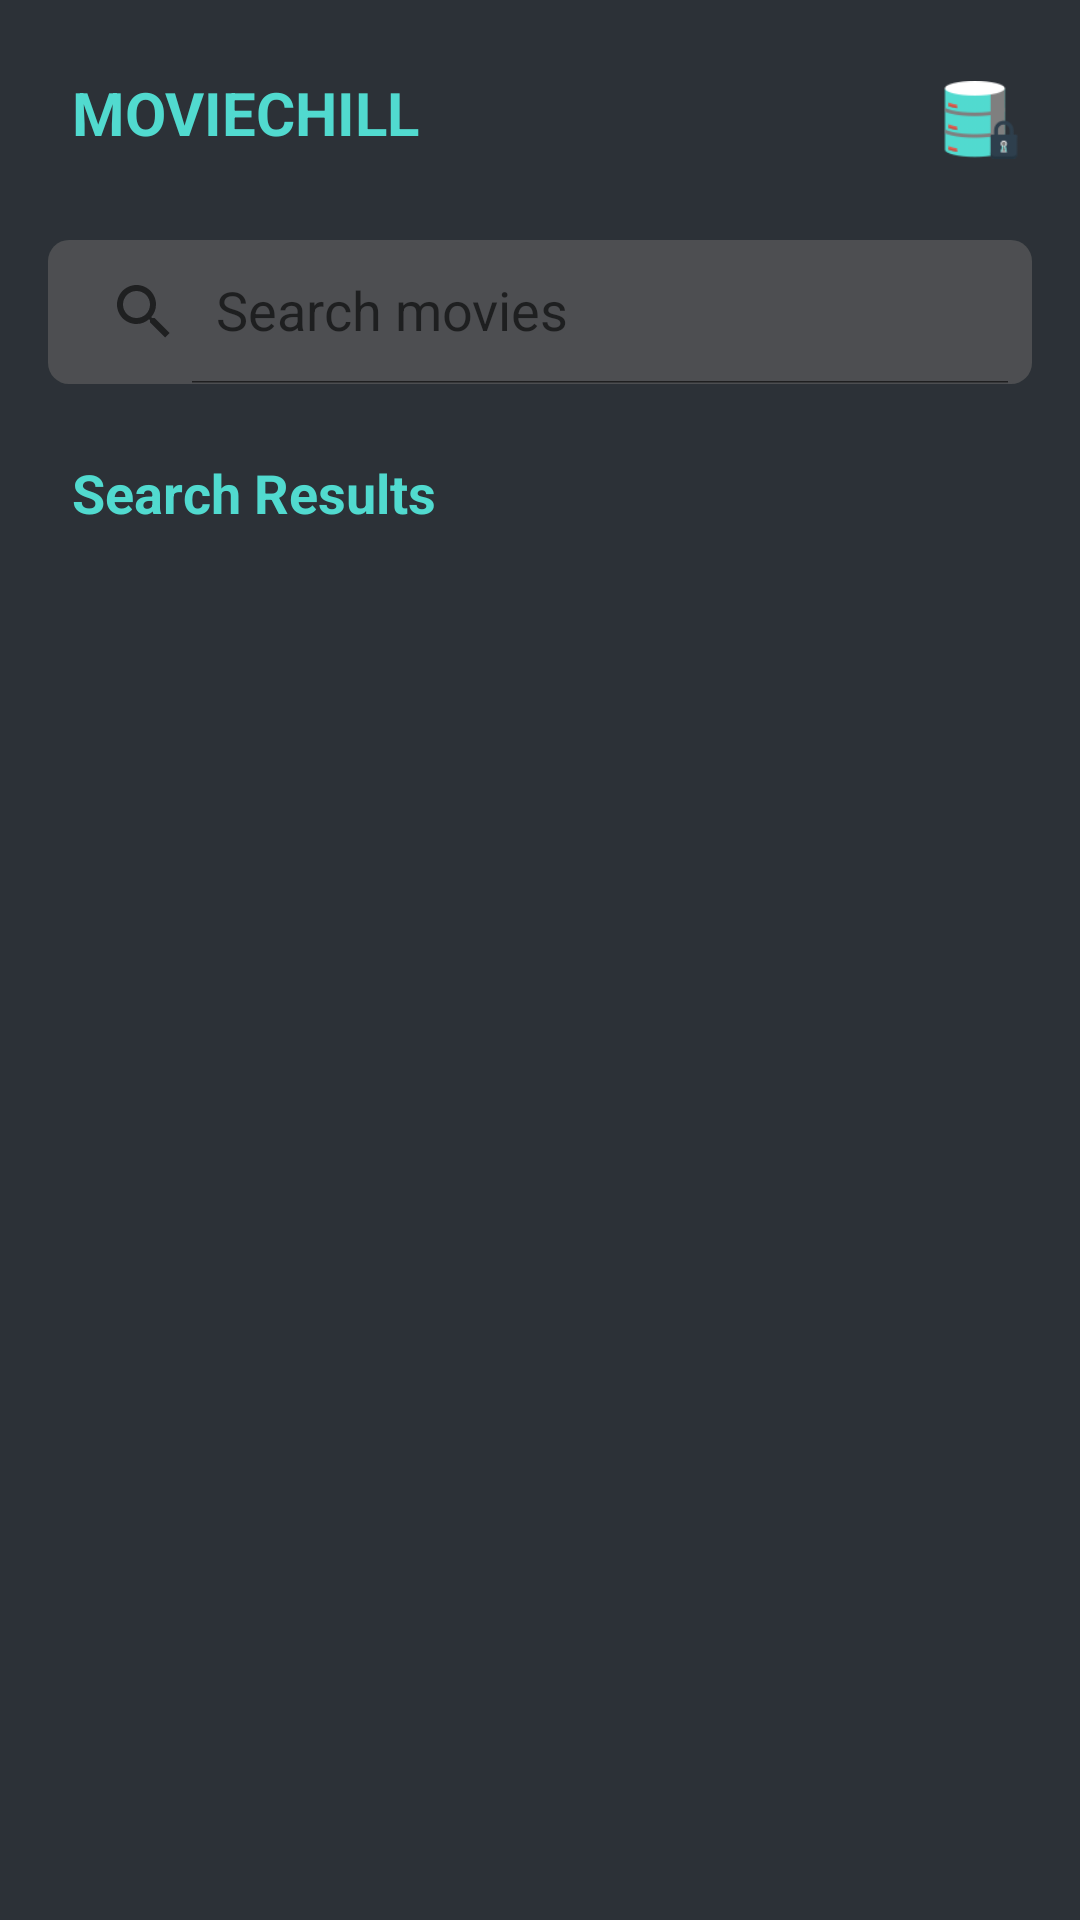

Here is an Android app screen rendered from its layout file. Give the layout XML and the strings, colors and styles it references.
<!-- AndroidManifest.xml: application theme Theme.TMBDMovieApp -->
<!-- res/layout/fragment_home_screen.xml -->
<?xml version="1.0" encoding="utf-8"?>
<FrameLayout xmlns:android="http://schemas.android.com/apk/res/android"
    xmlns:app="http://schemas.android.com/apk/res-auto"
    xmlns:tools="http://schemas.android.com/tools"
    android:layout_width="match_parent"
    android:layout_height="match_parent"
    android:background="#2c3137"
    tools:context=".fragments.HomeScreen">

    <ScrollView
        android:layout_width="match_parent"
        android:layout_height="match_parent">

        <LinearLayout
            android:layout_width="match_parent"
            android:layout_height="match_parent"
            android:orientation="vertical"
            android:padding="8dp"
            tools:context=".MainActivity">

            <LinearLayout
                android:layout_width="match_parent"
                android:layout_height="wrap_content">

                <TextView
                    android:layout_width="match_parent"
                    android:layout_height="wrap_content"
                    android:layout_margin="16dp"
                    android:layout_weight="1"
                    android:text="MOVIECHILL"
                    android:textColor="#51DACF"
                    android:textSize="20sp"
                    android:textStyle="bold" />

                <ImageView
                    android:id="@+id/savedMovies"
                    android:layout_width="64dp"
                    android:layout_height="64dp"
                    android:layout_marginEnd="12dp"
                    android:layout_weight="1"
                    android:src="@drawable/saved" />


            </LinearLayout>

            <androidx.appcompat.widget.SearchView
                android:id="@+id/search_view"
                android:layout_width="match_parent"
                android:layout_height="wrap_content"
                android:layout_margin="8dp"
                android:background="@drawable/search_bar"
                app:iconifiedByDefault="false"
                app:queryHint="Search movies"
                app:searchHintIcon="@android:color/white" />

            <TextView
                android:layout_width="match_parent"
                android:layout_height="wrap_content"
                android:layout_margin="16dp"
                android:text="Search Results"
                android:textColor="#51DACF"
                android:textSize="18sp"
                android:textStyle="bold" />

            <androidx.recyclerview.widget.RecyclerView
                android:id="@+id/recycler_view"
                android:layout_width="match_parent"
                android:layout_height="wrap_content"

                android:layout_marginTop="8dp" />

            <TextView
                android:id="@+id/results_text_view"
                android:layout_width="match_parent"
                android:layout_height="wrap_content"
                android:layout_margin="20dp"
                android:text=""
                android:textColor="@color/white" />


        </LinearLayout>

    </ScrollView>

</FrameLayout>
<!-- resources referenced by this layout -->
<resources>
  <color name="white">#FFFFFFFF</color>
  <!-- drawable saved: png bitmap (drawable, 4818 bytes) -->
  <!-- drawable search_bar (drawable) -->
  <?xml version="1.0" encoding="utf-8"?>
  <shape android:shape="rectangle" xmlns:android="http://schemas.android.com/apk/res/android">
  
      <solid android:color="#9F606060"/>
      <corners android:radius="7dp"/>
  
  </shape>
  <style name="Theme.TMBDMovieApp" parent="Theme.MaterialComponents.DayNight.NoActionBar">
          
          <item name="colorPrimary">@color/main</item>
          <item name="colorPrimaryVariant">#151515</item>
          <item name="colorOnPrimary">@color/white</item>
          
          <item name="colorSecondary">@color/teal_200</item>
          <item name="colorSecondaryVariant">@color/teal_700</item>
          <item name="colorOnSecondary">@color/white</item>
          
          <item name="android:statusBarColor">?attr/colorPrimaryVariant</item>
          
      </style>
  <color name="main">#51DACF</color>
  <color name="teal_200">#FF03DAC5</color>
  <color name="teal_700">#FF018786</color>
</resources>
